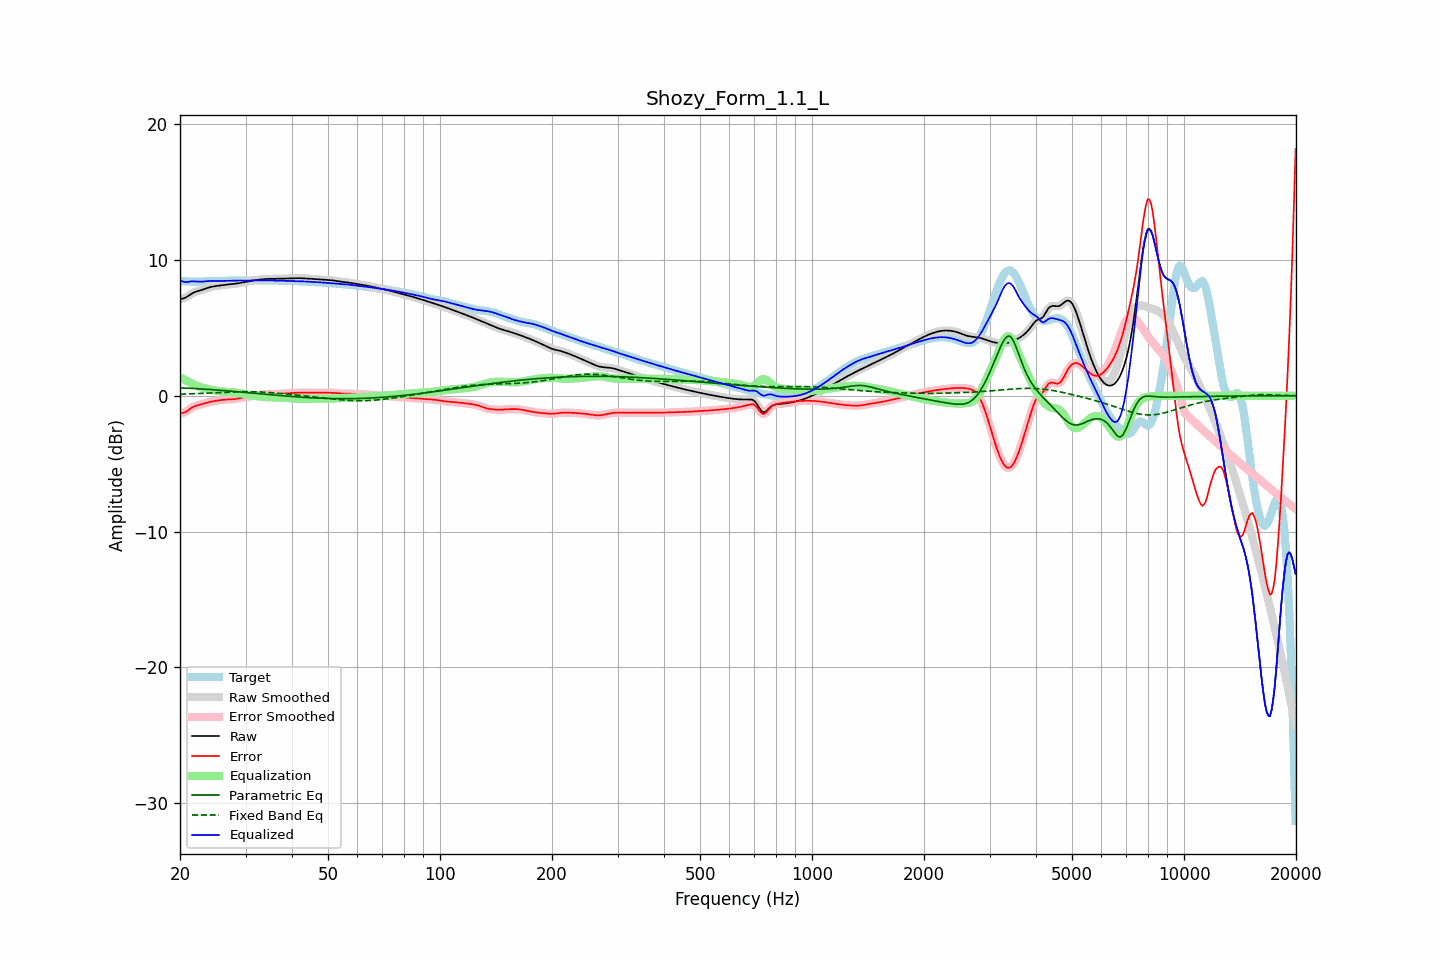

The data file committed next to this chart (first rows):
frequency, raw, error, smoothed, error_smoothed, equalization, parametric_eq, fixed_band_eq, equalized_raw, equalized_smoothed, target
20.00, 7.12, -1.30, 7.12, -1.30, 1.37, 0.58, 0.11, 8.49, 8.49, 8.42
20.20, 7.14, -1.29, 7.14, -1.29, 1.30, 0.57, 0.12, 8.44, 8.43, 8.42
20.40, 7.16, -1.26, 7.16, -1.26, 1.23, 0.57, 0.12, 8.39, 8.39, 8.42
20.61, 7.20, -1.23, 7.20, -1.22, 1.17, 0.56, 0.13, 8.37, 8.37, 8.42
20.81, 7.26, -1.16, 7.26, -1.16, 1.11, 0.56, 0.13, 8.37, 8.37, 8.42
21.02, 7.33, -1.08, 7.33, -1.08, 1.05, 0.55, 0.13, 8.38, 8.38, 8.41
21.23, 7.41, -0.99, 7.41, -1.00, 0.99, 0.55, 0.14, 8.40, 8.40, 8.41
21.44, 7.49, -0.91, 7.49, -0.91, 0.93, 0.54, 0.14, 8.42, 8.42, 8.40
21.66, 7.56, -0.84, 7.56, -0.84, 0.86, 0.54, 0.15, 8.42, 8.42, 8.40
21.87, 7.62, -0.78, 7.62, -0.78, 0.80, 0.53, 0.15, 8.42, 8.41, 8.39
22.09, 7.66, -0.73, 7.66, -0.73, 0.75, 0.52, 0.16, 8.41, 8.41, 8.39
22.31, 7.70, -0.70, 7.70, -0.70, 0.70, 0.52, 0.16, 8.40, 8.40, 8.40
22.54, 7.73, -0.67, 7.73, -0.67, 0.66, 0.51, 0.17, 8.39, 8.39, 8.40
22.76, 7.77, -0.64, 7.77, -0.64, 0.63, 0.50, 0.17, 8.39, 8.39, 8.41
22.99, 7.80, -0.61, 7.80, -0.61, 0.60, 0.49, 0.18, 8.40, 8.40, 8.41
23.22, 7.84, -0.57, 7.85, -0.57, 0.57, 0.49, 0.18, 8.41, 8.41, 8.42
23.45, 7.89, -0.54, 7.89, -0.54, 0.54, 0.48, 0.19, 8.42, 8.42, 8.43
23.69, 7.93, -0.50, 7.93, -0.50, 0.51, 0.47, 0.19, 8.44, 8.44, 8.43
23.92, 7.97, -0.47, 7.97, -0.47, 0.48, 0.46, 0.20, 8.45, 8.44, 8.44
24.16, 8.00, -0.44, 8.00, -0.44, 0.45, 0.45, 0.20, 8.45, 8.45, 8.44
24.40, 8.03, -0.42, 8.03, -0.42, 0.42, 0.45, 0.21, 8.45, 8.45, 8.45
24.65, 8.05, -0.40, 8.05, -0.40, 0.40, 0.44, 0.22, 8.45, 8.45, 8.45
24.89, 8.07, -0.38, 8.07, -0.38, 0.38, 0.43, 0.22, 8.44, 8.44, 8.45
25.14, 8.08, -0.36, 8.08, -0.36, 0.36, 0.42, 0.23, 8.44, 8.44, 8.45
25.39, 8.10, -0.35, 8.10, -0.35, 0.34, 0.41, 0.23, 8.44, 8.44, 8.44
25.65, 8.12, -0.33, 8.12, -0.33, 0.33, 0.40, 0.24, 8.44, 8.44, 8.44
25.91, 8.13, -0.31, 8.13, -0.31, 0.31, 0.39, 0.24, 8.45, 8.45, 8.44
26.16, 8.15, -0.29, 8.15, -0.30, 0.30, 0.38, 0.25, 8.45, 8.45, 8.44
26.43, 8.16, -0.28, 8.16, -0.29, 0.29, 0.37, 0.26, 8.45, 8.45, 8.45
26.69, 8.18, -0.28, 8.18, -0.28, 0.28, 0.36, 0.26, 8.46, 8.46, 8.45
26.96, 8.19, -0.27, 8.19, -0.28, 0.28, 0.35, 0.27, 8.46, 8.46, 8.46
27.23, 8.20, -0.27, 8.20, -0.27, 0.27, 0.34, 0.27, 8.47, 8.47, 8.47
27.50, 8.21, -0.27, 8.21, -0.27, 0.26, 0.33, 0.28, 8.47, 8.47, 8.48
27.77, 8.22, -0.26, 8.22, -0.26, 0.25, 0.32, 0.28, 8.48, 8.48, 8.48
28.05, 8.24, -0.25, 8.24, -0.25, 0.24, 0.31, 0.28, 8.48, 8.48, 8.49
28.33, 8.26, -0.23, 8.26, -0.23, 0.22, 0.30, 0.29, 8.48, 8.48, 8.48
28.62, 8.27, -0.21, 8.27, -0.21, 0.21, 0.29, 0.29, 8.48, 8.48, 8.48
28.90, 8.29, -0.19, 8.29, -0.19, 0.18, 0.28, 0.29, 8.48, 8.48, 8.48
29.19, 8.31, -0.16, 8.31, -0.16, 0.16, 0.27, 0.30, 8.48, 8.48, 8.47
29.48, 8.34, -0.13, 8.34, -0.14, 0.14, 0.26, 0.30, 8.47, 8.47, 8.47
29.78, 8.36, -0.11, 8.36, -0.11, 0.12, 0.25, 0.30, 8.48, 8.48, 8.47
30.08, 8.38, -0.09, 8.38, -0.09, 0.09, 0.24, 0.30, 8.48, 8.48, 8.47
30.38, 8.41, -0.07, 8.41, -0.07, 0.07, 0.23, 0.30, 8.48, 8.48, 8.48
30.68, 8.43, -0.05, 8.43, -0.05, 0.05, 0.22, 0.30, 8.48, 8.48, 8.48
30.99, 8.45, -0.04, 8.45, -0.04, 0.03, 0.20, 0.30, 8.49, 8.49, 8.49
31.30, 8.47, -0.02, 8.47, -0.02, 0.02, 0.19, 0.30, 8.49, 8.49, 8.49
31.61, 8.49, -0.00, 8.49, -0.00, -0.00, 0.18, 0.29, 8.49, 8.49, 8.49
31.93, 8.51, 0.02, 8.51, 0.02, -0.02, 0.17, 0.29, 8.49, 8.49, 8.49
32.24, 8.53, 0.04, 8.53, 0.04, -0.04, 0.16, 0.29, 8.49, 8.49, 8.49
32.57, 8.54, 0.05, 8.54, 0.05, -0.05, 0.15, 0.28, 8.49, 8.49, 8.49
32.89, 8.56, 0.07, 8.56, 0.07, -0.07, 0.14, 0.28, 8.49, 8.49, 8.49
33.22, 8.57, 0.08, 8.57, 0.08, -0.08, 0.13, 0.27, 8.49, 8.49, 8.49
33.55, 8.58, 0.09, 8.58, 0.09, -0.09, 0.12, 0.26, 8.49, 8.49, 8.49
33.89, 8.59, 0.10, 8.59, 0.10, -0.10, 0.11, 0.26, 8.49, 8.49, 8.49
34.23, 8.60, 0.11, 8.60, 0.11, -0.11, 0.10, 0.25, 8.49, 8.49, 8.48
34.57, 8.60, 0.12, 8.60, 0.12, -0.12, 0.08, 0.24, 8.49, 8.48, 8.48
34.92, 8.60, 0.12, 8.60, 0.12, -0.12, 0.07, 0.23, 8.48, 8.48, 8.48
35.27, 8.60, 0.12, 8.60, 0.12, -0.12, 0.06, 0.22, 8.48, 8.48, 8.48
35.62, 8.60, 0.12, 8.60, 0.12, -0.13, 0.05, 0.21, 8.48, 8.48, 8.48
35.97, 8.60, 0.13, 8.60, 0.13, -0.13, 0.04, 0.20, 8.48, 8.48, 8.48
... 635 more rows
